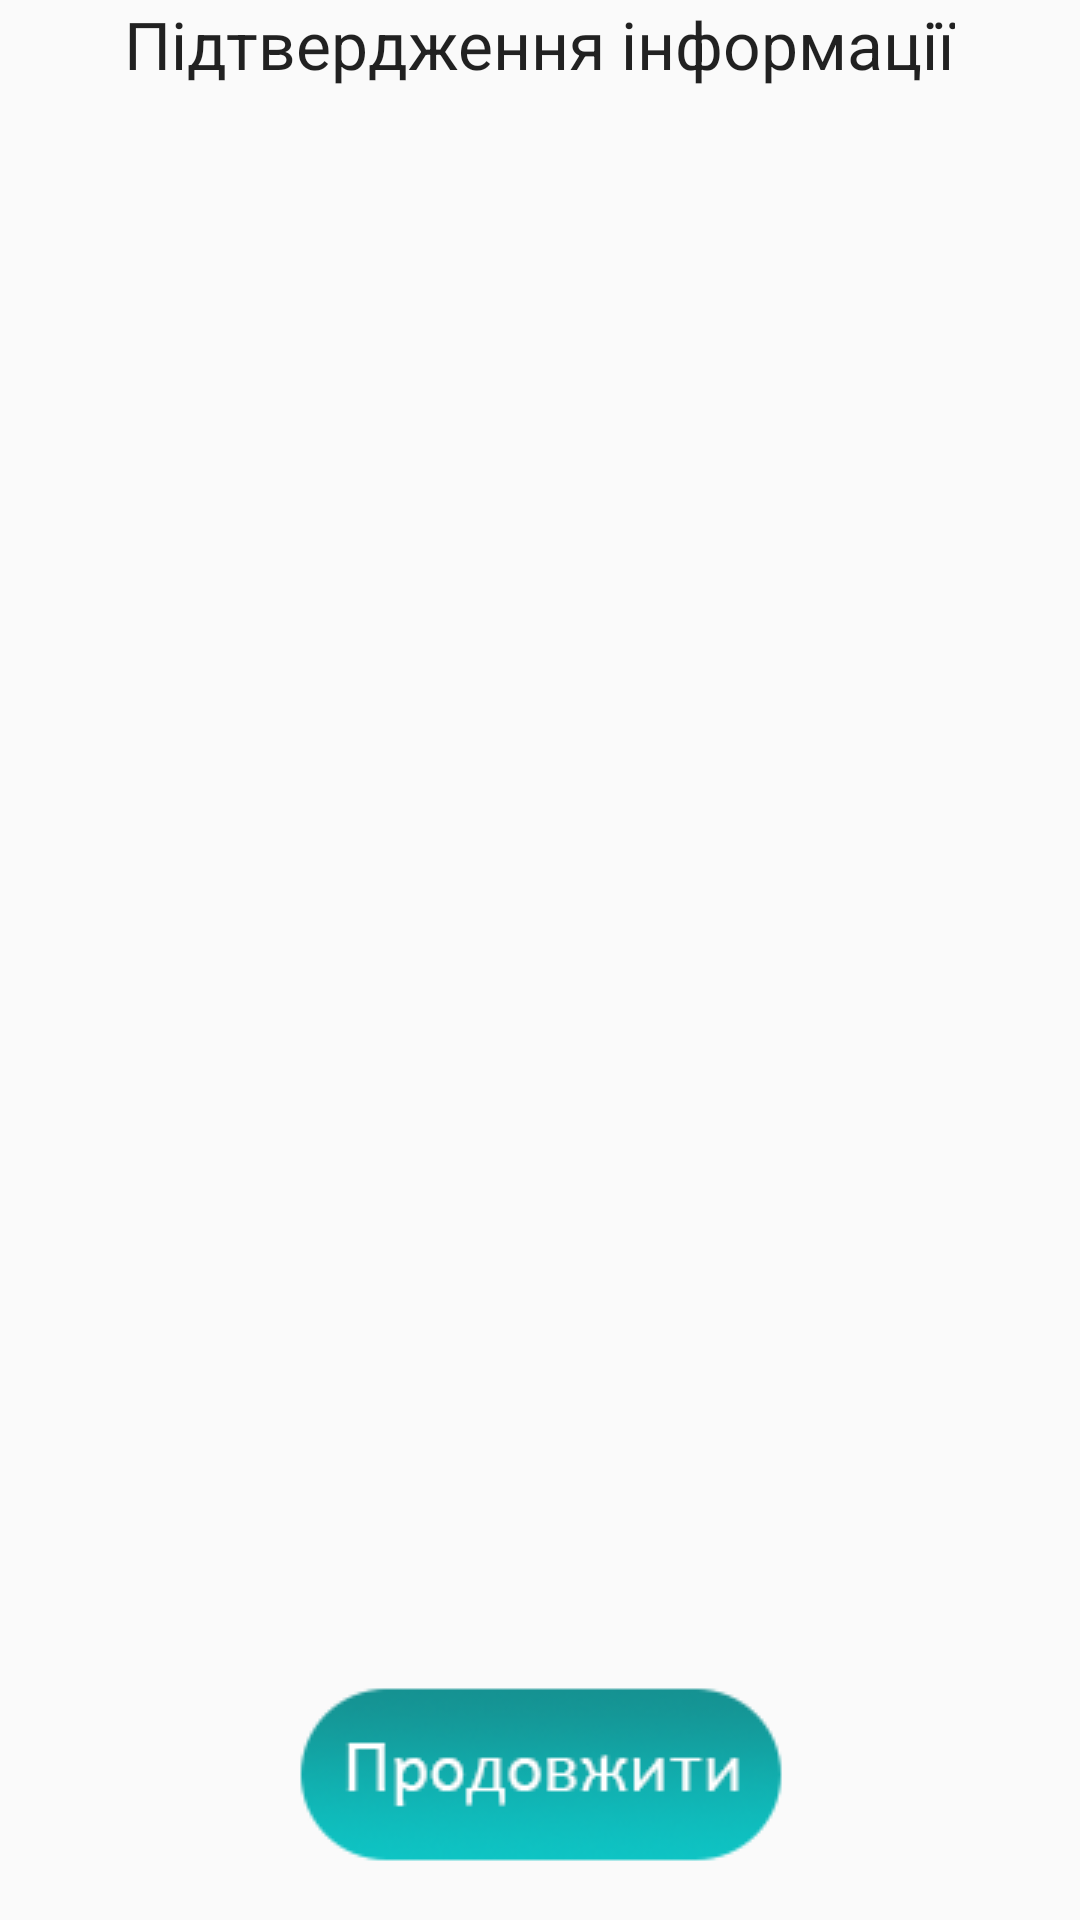

Here is an Android app screen rendered from its layout file. Give the layout XML and the strings, colors and styles it references.
<!-- AndroidManifest.xml: application theme AppTheme -->
<!-- res/layout/fragment_proove.xml -->
<?xml version="1.0" encoding="utf-8"?>
<RelativeLayout xmlns:android="http://schemas.android.com/apk/res/android"
    android:orientation="vertical" android:layout_width="match_parent"
    android:layout_height="match_parent">




    <ImageView
        android:layout_width="wrap_content"
        android:layout_height="wrap_content"

        android:id="@+id/button_next"
        android:layout_gravity="center_horizontal"
        android:src="@drawable/next"
        android:layout_marginBottom="10dp"
        android:layout_alignParentBottom="true"
        android:layout_centerHorizontal="true" />

    <TextView
        android:layout_width="wrap_content"
        android:layout_height="wrap_content"
        android:textAppearance="?android:attr/textAppearanceLarge"
        android:text="@string/proove"
        android:id="@+id/textViewProove"
        android:layout_alignParentTop="true"
        android:layout_centerHorizontal="true" />

</RelativeLayout>
<!-- resources referenced by this layout -->
<resources>
  <!-- drawable next: png bitmap (drawable, 23901 bytes) -->
  <string name="proove">"Підтвердження інформації"</string>
  <style name="AppTheme" parent="Theme.AppCompat.DayNight">
          <item name="android:windowActionBarOverlay">true</item>
          <item name="colorPrimary">@android:color/transparent</item>
  
          <item name="colorPrimaryDark">@color/colorPrimaryDark</item>
          <item name="colorAccent">@color/colorAccent</item>
          
          <item name="windowActionBarOverlay">true</item>
      </style>
  <color name="colorPrimaryDark">#303F9F</color>
  <color name="colorAccent">#FF4081</color>
</resources>
